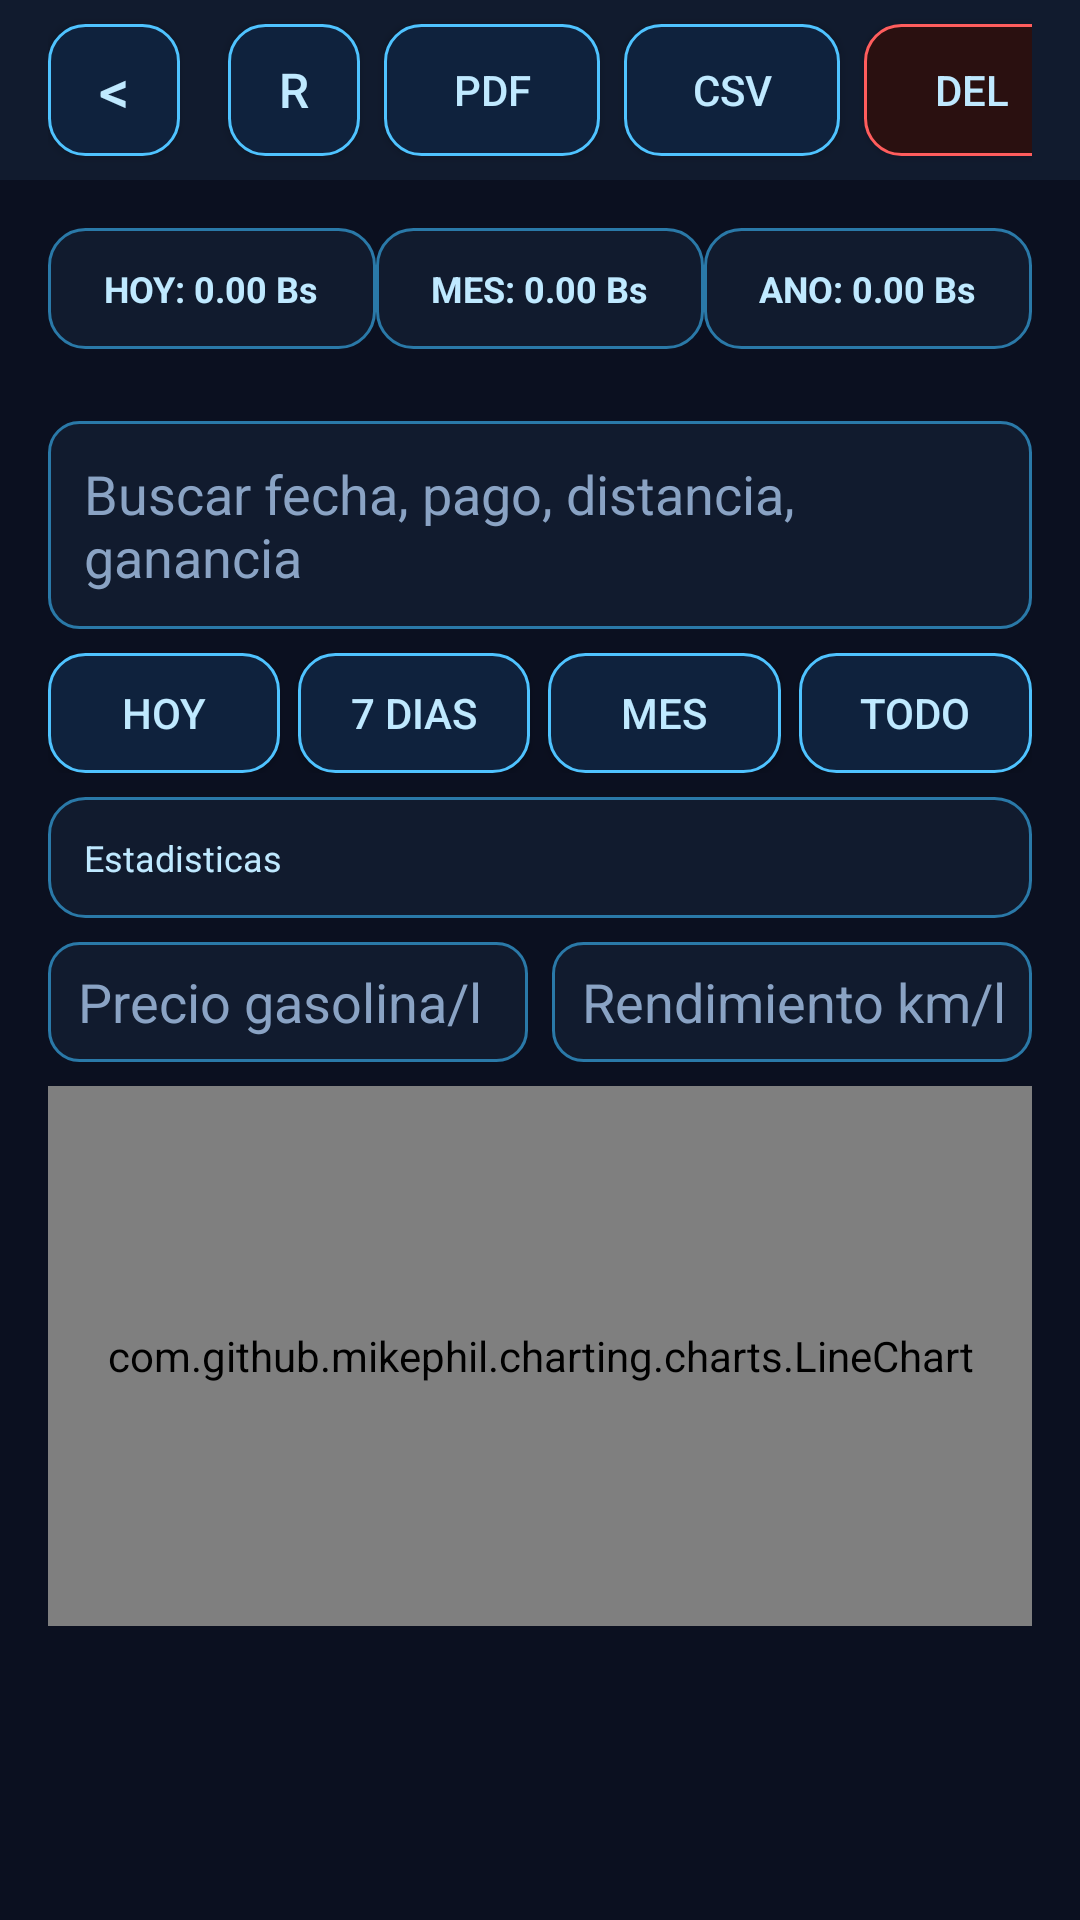

Android layout source for this screen:
<!-- AndroidManifest.xml: application theme Theme.CarrerasTaxi -->
<!-- res/layout/activity_historial.xml -->
<?xml version="1.0" encoding="utf-8"?>
<LinearLayout xmlns:android="http://schemas.android.com/apk/res/android"
    xmlns:tools="http://schemas.android.com/tools"
    android:layout_width="match_parent"
    android:layout_height="match_parent"
    android:orientation="vertical"
    android:background="@color/background_dark"
    tools:context=".ui.HistorialActivity">

    
    <LinearLayout
        android:layout_width="match_parent"
        android:layout_height="60dp"
        android:orientation="horizontal"
        android:background="@color/background_card_dark"
        android:gravity="center_vertical"
        android:paddingHorizontal="16dp">

        <Button
            android:id="@+id/btnAtras"
            android:layout_width="44dp"
            android:layout_height="44dp"
            android:text="&lt;"
            android:textSize="20sp"
            android:textColor="@color/text_neon"
            android:background="@drawable/btn_neon_blue" />

        <TextView
            android:layout_width="0dp"
            android:layout_height="wrap_content"
            android:layout_weight="1"
            android:layout_marginStart="16dp"
            android:text="HISTORIAL DE CARRERAS"
            android:textSize="18sp"
            android:textColor="@color/text_neon"
            android:textStyle="bold" />

        <Button
            android:id="@+id/btnActualizarHistorial"
            android:layout_width="44dp"
            android:layout_height="44dp"
            android:text="R"
            android:textSize="16sp"
            android:textColor="@color/text_neon"
            android:background="@drawable/btn_neon_blue"
            android:layout_marginEnd="8dp" />

        <Button
            android:id="@+id/btnExportPdf"
            android:layout_width="72dp"
            android:layout_height="44dp"
            android:text="PDF"
            android:textSize="14sp"
            android:textColor="@color/text_neon"
            android:background="@drawable/btn_neon_blue"
            android:layout_marginEnd="8dp" />

        <Button
            android:id="@+id/btnExportCsv"
            android:layout_width="72dp"
            android:layout_height="44dp"
            android:text="CSV"
            android:textSize="14sp"
            android:textColor="@color/text_neon"
            android:background="@drawable/btn_neon_blue"
            android:layout_marginEnd="8dp" />

        <Button
            android:id="@+id/btnBorrarTodo"
            android:layout_width="72dp"
            android:layout_height="44dp"
            android:text="DEL"
            android:textSize="14sp"
            android:textColor="@color/text_neon"
            android:background="@drawable/btn_neon_red" />
    </LinearLayout>

    
    <LinearLayout
        android:layout_width="match_parent"
        android:layout_height="wrap_content"
        android:orientation="horizontal"
        android:padding="16dp"
        android:spacing="8dp">

        <LinearLayout
            android:layout_width="0dp"
            android:layout_height="wrap_content"
            android:layout_weight="1"
            android:orientation="vertical"
            android:background="@drawable/card_neon"
            android:padding="12dp"
            android:gravity="center">

            <TextView
                android:id="@+id/tvTotalHoy"
                android:layout_width="wrap_content"
                android:layout_height="wrap_content"
                android:text="HOY: 0.00 Bs"
                android:textSize="12sp"
                android:textColor="@color/text_neon"
                android:textStyle="bold" />
        </LinearLayout>

        <LinearLayout
            android:layout_width="0dp"
            android:layout_height="wrap_content"
            android:layout_weight="1"
            android:orientation="vertical"
            android:background="@drawable/card_neon"
            android:padding="12dp"
            android:gravity="center">

            <TextView
                android:id="@+id/tvTotalMes"
                android:layout_width="wrap_content"
                android:layout_height="wrap_content"
                android:text="MES: 0.00 Bs"
                android:textSize="12sp"
                android:textColor="@color/text_neon"
                android:textStyle="bold" />
        </LinearLayout>

        <LinearLayout
            android:layout_width="0dp"
            android:layout_height="wrap_content"
            android:layout_weight="1"
            android:orientation="vertical"
            android:background="@drawable/card_neon"
            android:padding="12dp"
            android:gravity="center">

            <TextView
                android:id="@+id/tvTotalAnio"
                android:layout_width="wrap_content"
                android:layout_height="wrap_content"
                android:text="ANO: 0.00 Bs"
                android:textSize="12sp"
                android:textColor="@color/text_neon"
                android:textStyle="bold" />
        </LinearLayout>
    </LinearLayout>

    
    <EditText
        android:id="@+id/etBusqueda"
        android:layout_width="match_parent"
        android:layout_height="wrap_content"
        android:layout_marginHorizontal="16dp"
        android:layout_marginTop="8dp"
        android:layout_marginBottom="8dp"
        android:background="@drawable/input_neon"
        android:hint="Buscar fecha, pago, distancia, ganancia"
        android:padding="12dp"
        android:textColor="@color/text_neon"
        android:textColorHint="@color/text_muted" />

    
    <LinearLayout
        android:layout_width="match_parent"
        android:layout_height="wrap_content"
        android:orientation="horizontal"
        android:layout_marginHorizontal="16dp"
        android:layout_marginBottom="8dp"
        android:gravity="center">

        <Button
            android:id="@+id/btnFiltroHoy"
            android:layout_width="0dp"
            android:layout_height="40dp"
            android:layout_weight="1"
            android:layout_marginEnd="6dp"
            android:text="Hoy"
            android:textColor="@color/text_neon"
            android:background="@drawable/btn_neon_blue" />

        <Button
            android:id="@+id/btnFiltro7Dias"
            android:layout_width="0dp"
            android:layout_height="40dp"
            android:layout_weight="1"
            android:layout_marginEnd="6dp"
            android:text="7 dias"
            android:textColor="@color/text_neon"
            android:background="@drawable/btn_neon_blue" />

        <Button
            android:id="@+id/btnFiltroMes"
            android:layout_width="0dp"
            android:layout_height="40dp"
            android:layout_weight="1"
            android:layout_marginEnd="6dp"
            android:text="Mes"
            android:textColor="@color/text_neon"
            android:background="@drawable/btn_neon_blue" />

        <Button
            android:id="@+id/btnFiltroTodo"
            android:layout_width="0dp"
            android:layout_height="40dp"
            android:layout_weight="1"
            android:text="Todo"
            android:textColor="@color/text_neon"
            android:background="@drawable/btn_neon_blue" />
    </LinearLayout>

    
    <TextView
        android:id="@+id/tvEstadisticas"
        android:layout_width="match_parent"
        android:layout_height="wrap_content"
        android:layout_marginHorizontal="16dp"
        android:layout_marginBottom="8dp"
        android:background="@drawable/card_neon"
        android:padding="12dp"
        android:text="Estadisticas"
        android:textColor="@color/text_neon"
        android:textSize="12sp" />

    <LinearLayout
        android:layout_width="match_parent"
        android:layout_height="wrap_content"
        android:layout_marginHorizontal="16dp"
        android:layout_marginBottom="8dp"
        android:orientation="horizontal">

        <EditText
            android:id="@+id/etPrecioLitro"
            android:layout_width="0dp"
            android:layout_height="40dp"
            android:layout_weight="1"
            android:layout_marginEnd="8dp"
            android:background="@drawable/input_neon"
            android:hint="Precio gasolina/l"
            android:inputType="numberDecimal"
            android:paddingHorizontal="10dp"
            android:textColor="@color/text_neon"
            android:textColorHint="@color/text_muted" />

        <EditText
            android:id="@+id/etKmPorLitro"
            android:layout_width="0dp"
            android:layout_height="40dp"
            android:layout_weight="1"
            android:background="@drawable/input_neon"
            android:hint="Rendimiento km/l"
            android:inputType="numberDecimal"
            android:paddingHorizontal="10dp"
            android:textColor="@color/text_neon"
            android:textColorHint="@color/text_muted" />
    </LinearLayout>

    
    <com.github.mikephil.charting.charts.LineChart
        android:id="@+id/chartSemanal"
        android:layout_width="match_parent"
        android:layout_height="180dp"
        android:layout_marginHorizontal="16dp"
        android:layout_marginBottom="8dp"
        android:background="@drawable/card_neon" />

    
    <androidx.recyclerview.widget.RecyclerView
        android:id="@+id/rvCarreras"
        android:layout_width="match_parent"
        android:layout_height="0dp"
        android:layout_weight="1"
        android:padding="16dp"
        android:clipToPadding="false"
        android:scrollbarStyle="outsideOverlay" />

</LinearLayout>
<!-- resources referenced by this layout -->
<resources>
  <color name="background_card_dark">#111B2E</color>
  <color name="background_dark">#0B1020</color>
  <color name="text_muted">#8AA3C4</color>
  <color name="text_neon">#BFE9FF</color>
  <!-- drawable btn_neon_blue (drawable) -->
  <?xml version="1.0" encoding="utf-8"?>
  <shape xmlns:android="http://schemas.android.com/apk/res/android"
      android:shape="rectangle">
      <solid android:color="#0F223D" />
      <corners android:radius="12dp" />
      <stroke
          android:width="1dp"
          android:color="@color/neon_blue" />
  </shape>
  <!-- drawable btn_neon_red (drawable) -->
  <?xml version="1.0" encoding="utf-8"?>
  <shape xmlns:android="http://schemas.android.com/apk/res/android"
      android:shape="rectangle">
      <solid android:color="#2A1010" />
      <corners android:radius="12dp" />
      <stroke
          android:width="1dp"
          android:color="@color/neon_red" />
  </shape>
  <!-- drawable card_neon (drawable) -->
  <?xml version="1.0" encoding="utf-8"?>
  <shape xmlns:android="http://schemas.android.com/apk/res/android"
      android:shape="rectangle">
      <solid android:color="@color/background_card_dark" />
      <corners android:radius="12dp" />
      <stroke
          android:width="1dp"
          android:color="@color/neon_blue_soft" />
  </shape>
  <!-- drawable input_neon (drawable) -->
  <?xml version="1.0" encoding="utf-8"?>
  <shape xmlns:android="http://schemas.android.com/apk/res/android"
      android:shape="rectangle">
      <solid android:color="@color/background_card_dark" />
      <corners android:radius="10dp" />
      <stroke
          android:width="1dp"
          android:color="@color/neon_blue_soft" />
  </shape>
  <style name="Theme.CarrerasTaxi" parent="Theme.AppCompat.Light.DarkActionBar">
          
          <item name="colorPrimary">@color/primary</item>
          <item name="colorPrimaryDark">@color/primary_dark</item>
          <item name="colorAccent">@color/secondary</item>
  
          
          <item name="android:textColorPrimary">@color/text_primary</item>
          <item name="android:textColorSecondary">@color/text_secondary</item>
  
          
          <item name="android:windowBackground">@color/background_light</item>
  
          
          <item name="windowActionBar">false</item>
          <item name="windowNoTitle">true</item>
      </style>
  <color name="neon_blue">#4FC3FF</color>
  <color name="neon_red">#FF5D5D</color>
  <color name="neon_blue_soft">#2A79A8</color>
  <color name="primary">#2196F3</color>
  <color name="primary_dark">#1976D2</color>
  <color name="secondary">#FF9800</color>
  <color name="text_primary">#212121</color>
  <color name="text_secondary">#757575</color>
  <color name="background_light">#F5F5F5</color>
</resources>
